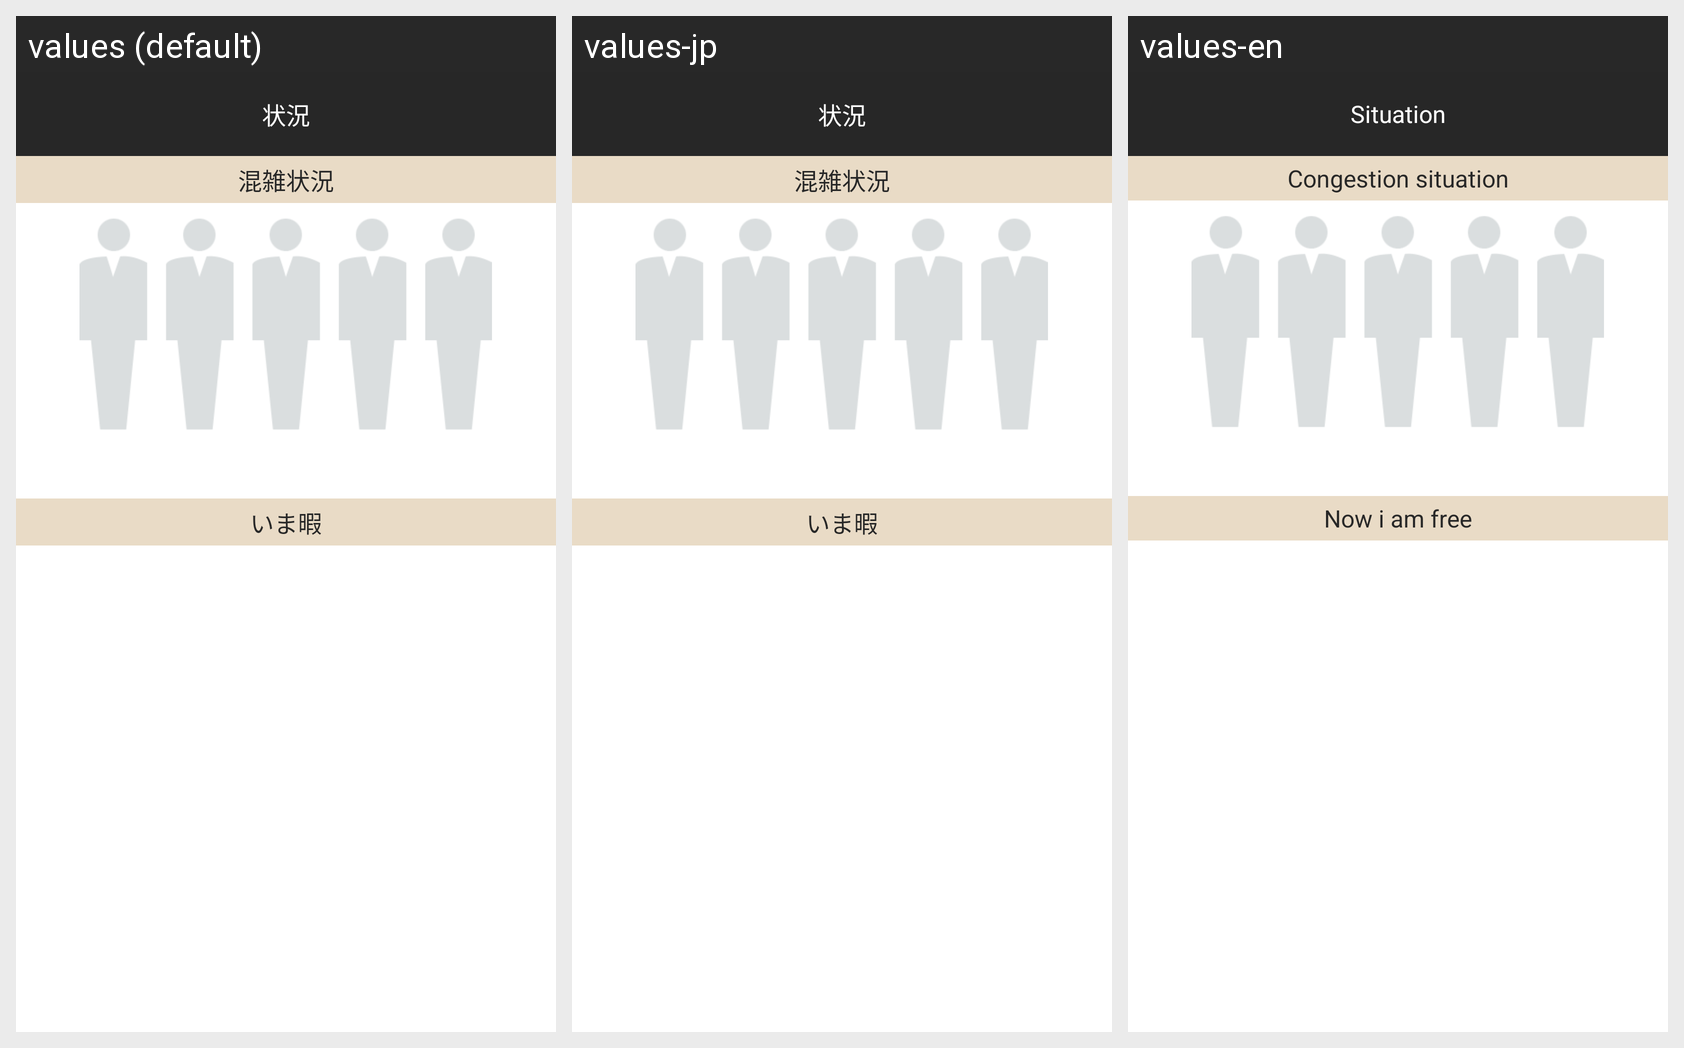

For this localized Android screen grid, give each drawn string resource with its value in every locale shown.
Android screen res/layout/fragment_situation.xml rendered under 3 locales, left to right: values (default), values-jp, values-en. Device: Nexus 5 (rendered at 1080×1920; each locale shown at half size, 540×960, under a caption strip naming it); theme AppTheme.
Strings drawn on this screen, with the default value and each locale's value (text and hints the layout hard-codes, and strings that could not be matched under every locale, appear in the picture but are not listed):

situation
  values: 状況
  values-jp: 状況
  values-en: Situation

congestion_situation
  values: 混雑状況
  values-jp: 混雑状況
  values-en: Congestion situation

now_im_free
  values: いま暇
  values-jp: いま暇
  values-en: Now i am free
